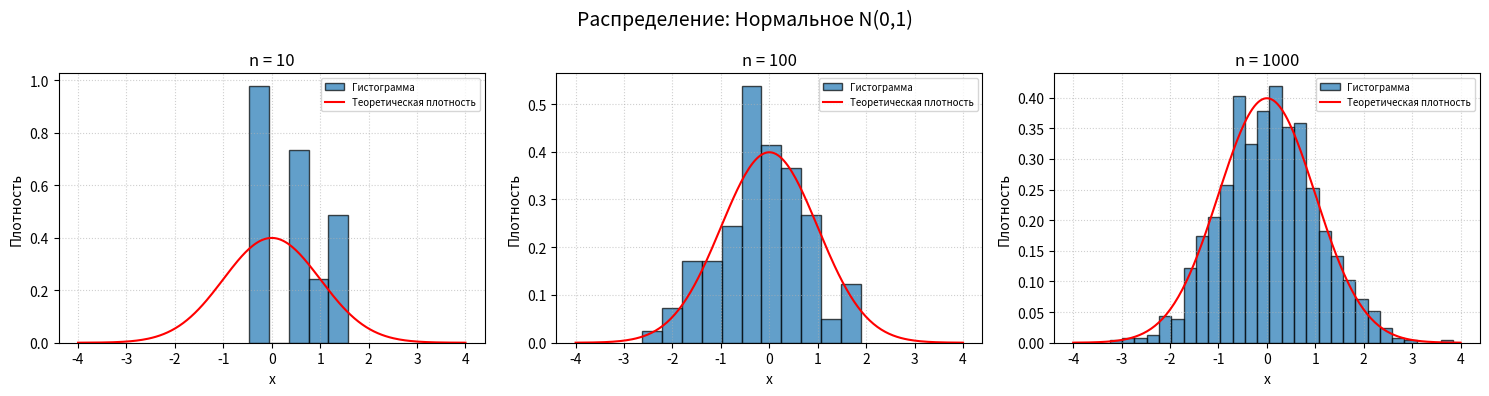
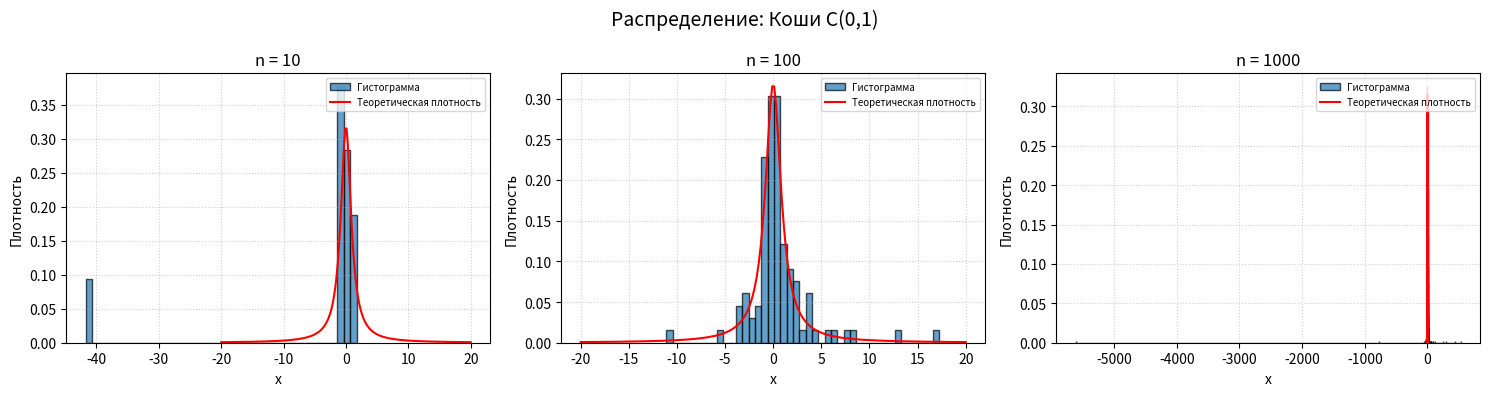
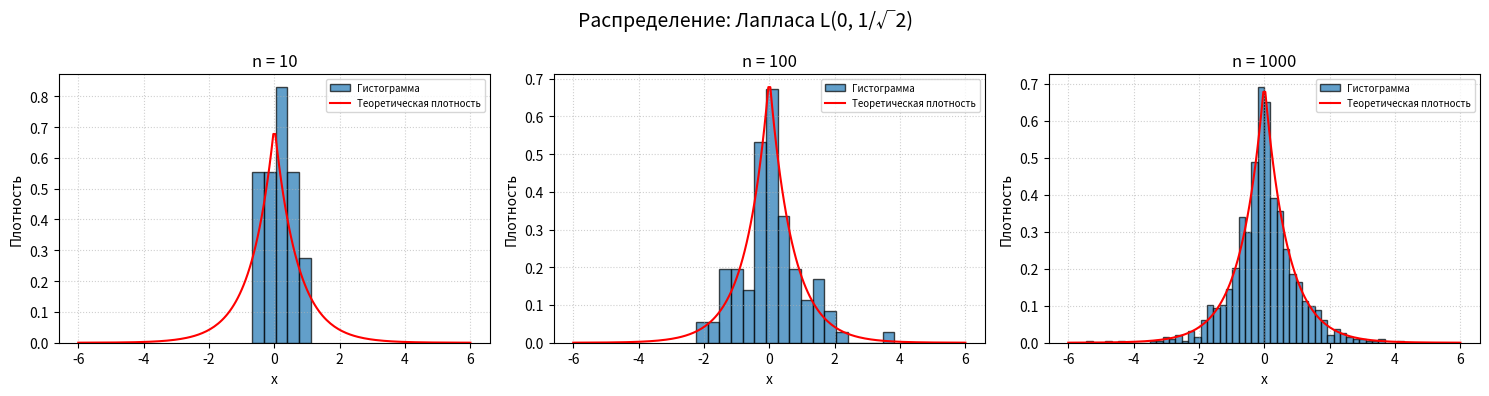
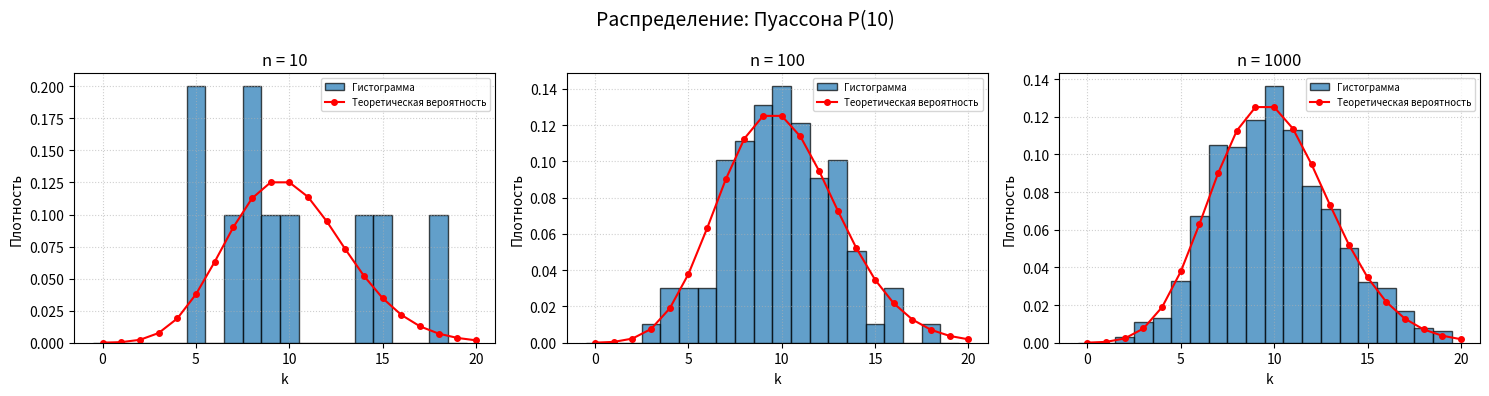
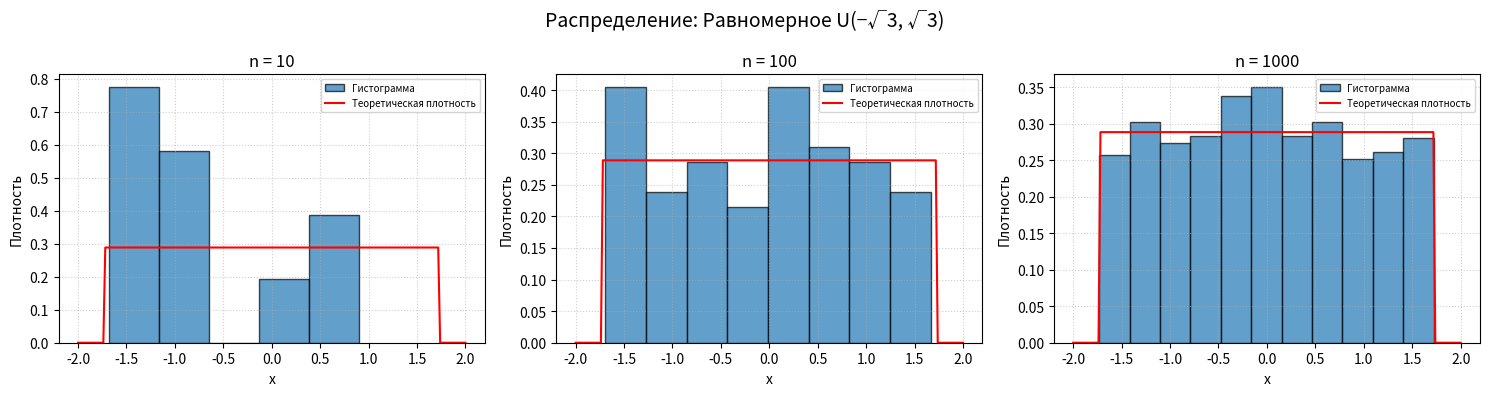

Recreate these plots in Python, in order.
import numpy as np
import matplotlib.pyplot as plt
from scipy.stats import norm, cauchy, laplace, uniform, poisson

np.random.seed(42)
# Параметры
n_values = [10, 100, 1000]

# Описание распределений
distributions = {
    'normal': {
        'generator': np.random.normal,
        'gen_args': (0, 1),
        'pdf_func': norm.pdf,
        'pdf_args': (0, 1),
        'x_range': (-4, 4),
        'discrete': False,
        'title': 'Нормальное N(0,1)'
    },
    'cauchy': {
        'generator': np.random.standard_cauchy,
        'gen_args': (),
        'pdf_func': cauchy.pdf,
        'pdf_args': (0, 1),
        'x_range': (-20, 20),
        'discrete': False,
        'title': 'Коши C(0,1)'
    },
    'laplace': {
        'generator': np.random.laplace,
        'gen_args': (0, 1/np.sqrt(2)),
        'pdf_func': laplace.pdf,
        'pdf_args': (0, 1/np.sqrt(2)),
        'x_range': (-6, 6),
        'discrete': False,
        'title': 'Лапласа L(0, 1/√2)'
    },
    'poisson': {
        'generator': np.random.poisson,
        'gen_args': (10,),
        'pmf_func': poisson.pmf,
        'pmf_args': (10,),
        'x_range': (0, 20),
        'discrete': True,
        'title': 'Пуассона P(10)'
    },
    'uniform': {
        'generator': np.random.uniform,
        'gen_args': (-np.sqrt(3), np.sqrt(3)),
        'pdf_func': uniform.pdf,
        'pdf_args': (-np.sqrt(3), 2*np.sqrt(3)),
        'x_range': (-2, 2),
        'discrete': False,
        'title': 'Равномерное U(−√3, √3)'
    }
}

for name, dist in distributions.items():
    fig, axes = plt.subplots(1, 3, figsize=(15, 4))
    fig.suptitle(f'Распределение: {dist["title"]}', fontsize=14)

    for i, n in enumerate(n_values):
        ax = axes[i]

        # Генерация выборки
        data = dist['generator'](*dist['gen_args'], n)

        if dist['discrete']:
            # Пуассон – дискретное распределение
            bins = np.arange(-0.5, 20.5, 1)  # фиксированные бины для целых значений
            ax.hist(data, bins=bins, density=True, alpha=0.7, edgecolor='black', label='Гистограмма') # density - это нормировка, чтобы площадь под графиком была равна 1
            # Теоретические вероятности
            x_vals = np.arange(0, 21)
            pmf_vals = dist['pmf_func'](x_vals, *dist['pmf_args'])
            ax.plot(x_vals, pmf_vals, 'ro-', markersize=4, label='Теоретическая вероятность')
            ax.set_xlabel('k')
        else:
            # Непрерывные распределения
            ax.hist(data, bins='auto', density=True, alpha=0.7, edgecolor='black', label='Гистограмма') # density - это нормировка, чтобы площадь под графиком была равна 1
            x_vals = np.linspace(dist['x_range'][0], dist['x_range'][1], 200)
            pdf_vals = dist['pdf_func'](x_vals, *dist['pdf_args'])
            ax.plot(x_vals, pdf_vals, 'r-', label='Теоретическая плотность')
            ax.set_xlabel('x')
        
        ax.set_ylabel('Плотность')
        ax.set_title(f'n = {n}')
        ax.legend(loc='upper right', fontsize=7)
        ax.grid(linestyle=':', alpha=0.6)

    plt.tight_layout()
    plt.savefig(f'{name}.png', dpi=150)
    plt.show()
